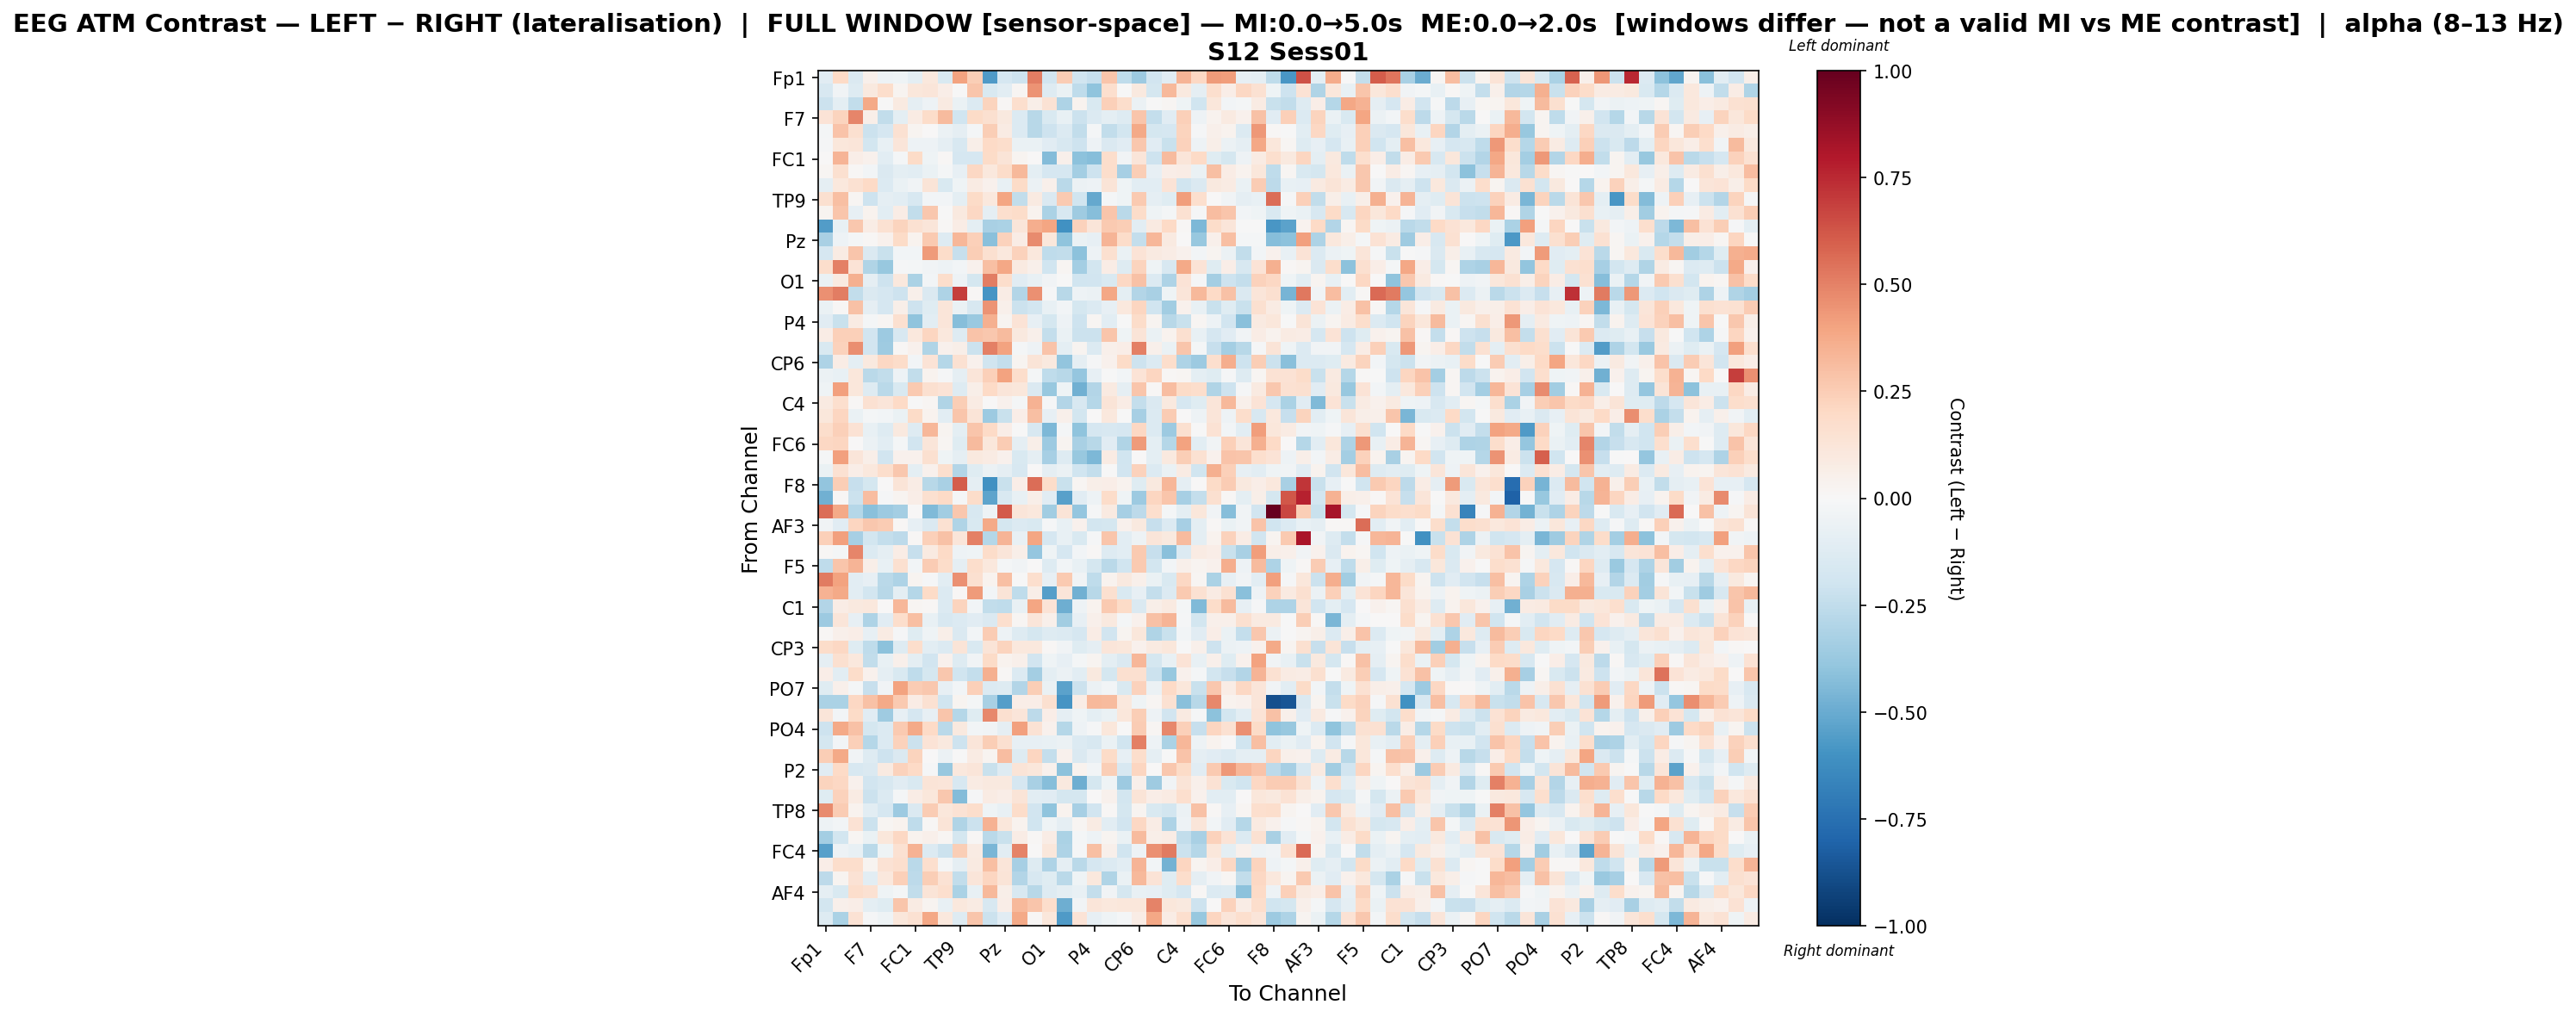

Data behind this chart, as committed beside it:
, Fp1, Fz, F3, F7, FT9, FC5, FC1, C3, T7, TP9, CP5, CP1, Pz, P3, P7, O1, Oz, O2, P4, P8, TP10, CP6, CP2
Fp1, -0.111, 0.2001, -0.1456, 0.04955, -0.05455, -0.03956, -0.09551, 0.1034, -0.1518, 0.4025, 0.2456, -0.5683, -0.1711, -0.2053, 0.5119, -0.1948, 0.2575, -0.2002, -0.2339, 0.278, -0.2564, -0.3617, -0.1876
Fz, -0.1591, -0.03646, -0.1318, 0.1008, 0.1791, 0.0252, 0.117, 0.1231, 0.06911, -0.003532, 0.2747, -0.1514, -0.105, 0.01912, 0.4505, -0.1295, -0.0696, -0.2517, -0.4016, 0.1644, -0.00539, 0.0987, -0.1731
F3, -0.211, -0.09739, -0.2487, 0.3796, -0.006259, 0.09299, -0.08758, -0.05164, 0.09285, -0.06289, -0.1372, 0.2197, 0.01264, 0.1717, 0.06203, 0.148, -0.3109, 0.03312, -0.1505, 0.2368, 0.1738, -0.05522, -0.003079
F7, 0.1406, 0.2208, 0.4897, 0.05537, -0.2493, -0.09505, 0.08233, 0.1812, 0.3179, -0.2027, 0.1879, 0.1566, 0.09979, -0.1348, -0.2757, -0.1497, -0.07596, -0.2153, -0.1379, -0.09546, -0.1308, 0.2806, -0.2387
FT9, -0.0225, 0.2814, 0.1563, -0.2158, -0.1644, 0.1506, 0.0285, 0.004039, -0.05594, -0.09363, -0.02057, 0.2449, 0.08502, -0.1329, -0.2802, -0.2034, -0.1346, -0.2443, -0.02139, -0.2468, -0.1848, 0.3774, -0.1746
FC5, -0.0135, 0.116, 0.1188, -0.1845, -0.07272, 0.1234, -0.05264, -0.05347, -0.09226, -0.1638, 0.05511, 0.2025, 0.172, -0.06671, -0.06808, -0.1116, -0.1607, -0.2061, -0.04748, -0.1476, -0.1133, 0.2731, -0.1101
FC1, 0.002938, 0.3373, 0.06507, 0.04297, -0.102, -0.02165, 0.1878, -0.04593, 0.01264, -0.1662, -0.1655, 0.1937, 0.1325, 0.02495, 0.002571, -0.4317, 0.05055, -0.409, -0.4227, 0.1733, -0.03693, 0.1221, -0.208
C3, 0.02129, 0.1635, 0.008272, -0.02614, -0.1469, -0.09435, -0.1072, -0.06749, -0.01627, -0.08566, 0.2108, 0.1023, 0.1853, 0.3246, -0.09984, -0.1646, -0.165, -0.3363, -0.2042, 0.1771, -0.3283, 0.2497, -0.07829
T7, -0.09121, 0.1062, 0.155, 0.1953, -0.1349, -0.06288, -0.03181, 0.1328, -0.1516, -0.04027, 0.07843, 0.04048, -0.07173, 0.1884, -0.05921, 0.05218, -0.2723, -0.0607, -0.05179, 0.1283, -0.0431, -0.1037, -0.1064
TP9, 0.1602, 0.3022, 0.02336, -0.2052, -0.08947, -0.1039, -0.1629, -0.02667, -0.02494, -0.09909, 0.1919, 0.1064, 0.3952, -0.2444, 0.09144, -0.1454, 0.2581, -0.1978, -0.5092, -0.01873, -0.04133, 0.2637, -0.08896
CP5, 0.02708, 0.2785, -0.07827, 0.03832, -0.1073, 0.07483, -0.2437, 0.2661, -0.006603, 0.09459, 0.2073, -0.08787, 0.171, 0.181, 0.03456, -0.3186, -0.1567, -0.3564, -0.422, 0.2763, -0.2677, 0.1856, -0.04034
CP1, -0.5568, -0.0773, 0.2669, 0.07081, 0.153, 0.2212, 0.1542, 0.1216, 0.008155, 0.07427, -0.09892, -0.3227, -0.3186, 0.1184, 0.3619, 0.3941, -0.6085, 0.2301, 0.1201, 0.2637, 0.2448, -0.1088, 0.0911
Pz, -0.3258, -0.0486, -0.02233, 0.007968, 0.03995, 0.193, 0.03151, 0.262, -0.1298, 0.3347, 0.2416, -0.4172, 0.2316, 0.07487, 0.4728, 0.1098, -0.4023, -0.06338, -0.08271, 0.3369, 0.1852, -0.2391, 0.3318
P3, -0.1705, 0.08336, 0.2747, -0.1465, -0.2202, -0.03109, -0.03109, 0.4262, 0.1817, -0.2275, 0.2472, 0.1622, 0.1018, 0.2323, 0.103, -0.2564, -0.2473, -0.4074, -0.04884, 0.1569, -0.06253, 0.136, 0.09277
P7, 0.1774, 0.5028, 0.1364, -0.3036, -0.3766, -0.01263, -0.02167, -0.03309, -0.05224, -0.03014, 0.04634, 0.3047, 0.3838, 0.0876, 0.05306, -0.1991, 0.01961, -0.3364, -0.1844, 0.07307, -0.1282, 0.2256, -0.04138
O1, -0.06356, 0.08663, 0.3523, -0.08724, -0.207, 0.1061, -0.3156, -0.02999, 0.1784, -0.04895, -0.1786, 0.5114, 0.1756, -0.1129, -0.07494, -0.03425, -0.007305, -0.1985, -0.1928, -0.1499, 0.2081, 0.2964, -0.1384
Oz, 0.4576, 0.5136, -0.2467, -0.142, -0.1646, -0.2091, 0.05051, -0.1461, -0.3066, 0.6925, 0.01299, -0.5925, 0.07083, -0.2909, 0.4595, -0.01304, -0.2757, -0.04749, -0.05662, 0.3865, -0.09378, -0.2895, -0.3263
O2, -0.0638, 0.01148, 0.2892, -0.09254, -0.1671, 0.05681, -0.2089, -0.121, 0.123, -0.06489, -0.1609, 0.4468, 0.04909, -0.2187, -0.1819, -0.07189, -0.02822, -0.1741, -0.1345, -0.08049, 0.1031, 0.2135, -0.1969
P4, -0.1152, -0.2202, 0.08324, -0.01836, 0.02249, 0.1615, -0.4006, -0.1089, 0.1205, -0.4277, -0.3722, 0.3525, 0.02504, 0.1371, -0.0787, -0.1769, -0.04762, -0.2076, 0.01804, -0.1037, -0.001974, 0.1872, 0.02423
P8, 0.07106, 0.235, 0.2397, -0.1891, -0.3617, -0.1612, 0.1036, 0.2138, 0.106, -0.1289, 0.2834, 0.2696, 0.3145, 0.09453, 0.04814, -0.2383, -0.06512, -0.2151, -0.2151, 0.2763, -0.04551, 0.1302, -0.06866
TP10, -0.1531, 0.231, 0.4621, -0.1922, -0.358, 0.014, 0.04645, -0.3037, 0.0397, 0.06032, -0.2166, 0.5026, 0.4031, -0.01824, -0.05136, 0.2858, -0.09649, 0.03029, -0.1394, 0.05153, 0.06343, 0.5045, 0.0518
CP6, -0.3105, 0.07694, -0.0946, 0.09598, 0.2085, 0.1859, -0.02423, 0.133, -0.2849, 0.1547, 0.0453, -0.1975, -0.238, 0.02884, 0.1275, 0.09897, -0.397, -0.0922, -0.01099, 0.04469, 0.194, -0.2058, -0.1385
CP2, -0.05774, -0.07505, 0.1171, -0.2712, -0.2483, -0.04807, -0.2476, 0.0362, -0.008183, -0.087, 0.1195, 0.235, 0.4045, 0.1786, -0.02215, -0.2549, -0.2742, -0.3868, -0.07976, -0.00223, -0.02786, 0.1328, 0.2173
Cz, -0.03954, 0.4139, 0.1155, -0.1261, -0.2726, -0.156, 0.2599, 0.1566, 0.1397, -0.1315, 0.06055, 0.1996, 0.1211, 0.1138, -0.1454, -0.3781, -0.04605, -0.4779, -0.2962, 0.0865, -0.09138, 0.2741, 0.01529
C4, 0.08932, 0.1714, 0.01084, 0.1554, 0.1236, 0.2009, -0.007146, 0.02042, -0.2973, 0.2426, 0.07945, 0.000673, 0.03965, -0.02183, 0.3484, -0.01507, -0.291, -0.1582, -0.2845, 0.1294, 0.07092, -0.2415, -0.1407
T8, 0.1151, 0.2144, -0.06676, -0.01868, -0.02673, -0.06328, 0.192, 0.03219, -0.1023, 0.2747, 0.1261, -0.366, -0.2258, 0.06527, 0.3018, -0.07903, 0.04791, -0.1809, 0.004491, 0.1021, -0.005103, -0.332, -0.1373
FT10, 0.1729, 0.2365, 0.1419, -0.07531, -0.1271, 0.09965, -0.1307, 0.3297, 0.02741, -0.09384, 0.2777, 0.198, 0.06975, -0.001328, -0.1591, -0.4472, -0.02077, -0.4037, -0.1648, -0.1604, -0.169, 0.2069, -0.1354
FC6, 0.206, 0.2113, 0.00354, -0.05789, -0.1036, -0.02162, -0.1888, 0.1223, 0.0234, -0.123, 0.3152, 0.1138, 0.2558, -0.08765, 0.0572, -0.3603, 0.02414, -0.3262, -0.2808, -0.1163, -0.3022, 0.4286, -0.1005
FC2, -0.01, 0.414, 0.1178, 0.05484, -0.1892, 0.04336, 0.04456, 0.1604, -0.04322, -0.08835, 0.09469, 0.08348, 0.04661, -0.1551, -0.08916, -0.3291, -0.1267, -0.3768, -0.4497, 0.0828, -0.1992, 0.002135, -0.09899
F4, -0.06433, 0.149, 0.0674, 0.1068, 0.1751, 0.2695, -0.1005, 0.04525, 0.1671, -0.2953, -0.1178, -0.06204, -0.08978, -0.1626, 0.007692, -0.09026, -0.05766, -0.197, -0.2374, -0.0004172, -0.1906, 0.2328, -0.1329
F8, -0.3943, 0.2495, -0.2331, -0.1789, 0.00204, 0.1289, 0.07682, -0.281, -0.321, 0.6023, -0.0922, -0.6026, -0.2255, 0.06949, 0.5569, 0.1813, -0.224, 0.01801, 0.0596, 0.06283, 0.03186, -0.1215, 0.09716
Fp2, -0.4797, 0.008738, -0.2182, 0.3069, -0.008648, 0.02879, 0.06486, 0.1615, 0.2003, -0.009751, 0.1857, -0.5312, -0.1535, -0.07199, 0.05898, -0.1114, -0.5456, -0.1168, -0.0472, 0.1864, -0.04522, -0.3669, 0.2184
AF7, 0.5613, 0.3776, -0.2854, -0.4179, -0.3633, -0.3435, 0.0002913, -0.4447, -0.3439, 0.269, -0.1591, -0.04903, 0.6171, 0.121, 0.1025, -0.3459, 0.1328, -0.3891, -0.01107, 0.08764, -0.3326, -0.2654, 0.1669
AF3, -0.0369, -0.1165, 0.2185, 0.2661, 0.2571, 0.01546, -0.07909, -0.143, 0.151, -0.3008, -0.1488, 0.379, -0.1726, -0.1383, -0.155, -0.008945, -0.07067, 0.04671, -0.187, -0.172, 0.04605, 0.09442, -0.2271
AFz, 0.2403, 0.4077, -0.3288, -0.1816, -0.2359, -0.2648, 0.00914, 0.2371, 0.2962, 0.1185, 0.5009, -0.2827, 0.3423, -0.07145, 0.3919, -0.1707, -0.07195, -0.1553, -0.01185, 0.2767, -0.109, -0.05198, 0.1195
F1, 0.009073, -0.02274, 0.4914, -0.1364, -0.08897, 0.07624, -0.2284, 0.09208, 0.1956, -0.04863, -0.04554, 0.1817, 0.1172, 0.06169, -0.3879, -0.03994, -0.1681, -0.03088, 0.01397, -0.1318, -0.1072, 0.2634, -0.2316
F5, -0.2544, 0.2798, 0.3402, 0.05501, -0.07595, 0.1604, -0.0261, 0.2561, 0.1856, -0.09364, 0.1764, 0.1039, -0.0208, -0.03829, 0.004798, -0.1261, -0.02828, -0.07617, -0.178, -0.2696, -0.2, 0.2627, -0.1874
FT7, 0.5204, 0.4058, -0.1049, -0.08094, -0.2661, -0.3082, 0.02565, -0.01342, -0.109, 0.4558, 0.1623, 0.03315, 0.3021, -0.004834, 0.1657, -0.08022, 0.2585, -0.03903, -0.2569, 0.03584, 0.09409, 0.04718, -0.06725
FC3, 0.35, 0.3813, -0.1089, -0.18, -0.2767, -0.09495, -0.2881, 0.1879, -0.1374, 0.01067, 0.4225, -0.03066, 0.1286, -0.2513, 0.05996, -0.55, 0.1176, -0.4767, -0.2799, 0.1632, -0.1527, -0.08133, -0.2419
C1, -0.2928, 0.07795, 0.1009, 0.1066, 0.007252, 0.3289, 0.01896, 0.01245, -0.1401, 0.2253, -0.02582, -0.2498, -0.2521, -0.07421, 0.3915, 0.1405, -0.4847, -0.04857, 0.03281, 0.2648, 0.1952, -0.1437, 0.05794
C5, -0.3649, 0.1237, -0.08507, -0.3106, -0.1131, 0.172, 0.2977, -0.07328, -0.1631, -0.1351, -0.1108, -0.1459, 0.1695, 0.01926, 0.1174, 0.05417, -0.3455, -0.07915, 0.05116, 0.09788, -0.02256, 0.04152, 0.2945
TP7, 0.01343, 0.0469, 0.06732, -0.08543, 0.07929, -0.01369, -0.124, -0.03955, 0.0611, -0.1436, -0.02879, 0.2503, -0.05366, -0.1303, -0.1759, -0.1265, -0.1366, -0.1667, 0.07142, -0.1914, 0.03106, 0.1147, -0.2979
CP3, 0.1798, 0.2095, -0.1218, -0.2563, -0.4133, -0.1279, 0.1729, -0.1039, -0.1333, 0.1303, -0.1517, 0.1314, 0.222, 0.108, 0.1082, 0.01139, -0.03609, -0.1177, -0.0888, 0.1229, 0.1164, 0.04535, 0.0891
P1, -0.08788, 0.1582, 0.1028, -0.2436, -0.07127, 0.05072, -0.1005, -0.1918, 0.04657, -0.1311, -0.03192, 0.1891, 0.03349, 0.04993, -0.1899, -0.04287, -0.08392, -0.01694, 0.02348, -0.09815, -0.1441, 0.3299, -0.1744
P5, 0.0658, -0.1059, 0.1811, 0.04395, -0.09133, -0.1493, -0.2545, -0.1787, 0.2666, -0.203, -0.2352, 0.3516, 0.01429, -0.1365, -0.3408, -0.09398, -0.06029, -0.1029, 0.09418, -0.1742, 0.1583, 0.1589, -0.2151
PO7, -0.1225, 0.04692, -0.01871, -0.2339, -0.03434, 0.4004, 0.2546, 0.2663, -0.08332, -0.025, 0.2364, -0.1329, -0.1265, -0.2892, 0.2442, -0.06598, -0.533, -0.2156, -0.0572, -0.02573, -0.1561, 0.2337, -0.05638
PO3, -0.3202, -0.3152, 0.2107, 0.2892, 0.3808, 0.2595, 0.07137, 0.1541, -0.201, 0.02519, -0.01875, -0.3205, -0.553, 0.06416, 0.06527, 0.1594, -0.5912, 0.07618, 0.3235, 0.3132, 0.1042, -0.04014, 0.02058
POz, 0.1212, -0.02541, 0.1878, -0.1122, -0.3569, -0.08218, -0.1704, -0.08459, 0.2799, -0.2814, -0.1221, 0.4775, 0.1609, 0.118, -0.2596, 0.06351, -0.08875, -0.04303, -0.09407, -0.06598, 0.1119, 0.2498, -0.05219
PO4, -0.2103, 0.3818, 0.2906, -0.1771, -0.1328, 0.2629, 0.3761, 0.1964, -0.2732, 0.1003, -0.03026, -0.03363, -0.08892, 0.4064, 0.144, 0.03955, -0.2875, -0.05006, -0.01454, 0.1132, -0.005912, 0.2515, 0.01904
PO8, -0.1725, -0.02767, 0.2376, -0.2834, -0.1358, 0.2292, -0.2141, 0.1368, 0.1005, -0.2089, 0.1244, 0.2481, 0.1624, -0.07859, -0.08157, -0.07551, -0.06079, -0.1361, -0.1606, -0.06937, -0.1968, 0.5033, -0.04734
P6, 0.2424, 0.3789, -0.03269, -0.1281, -0.205, -0.1461, 0.2244, 0.005301, -0.06244, -0.002989, 0.08025, 0.02647, 0.3117, -0.1266, 0.2185, -0.2349, 0.04613, -0.1432, -0.08467, 0.1879, -0.08466, 0.1783, -0.09223
P2, -0.1161, 0.1968, -0.164, -0.1463, 0.0878, 0.2329, 0.2003, -0.01553, -0.377, 0.1028, 0.118, -0.2259, -0.1308, 0.1292, 0.1153, 0.041, -0.4108, 0.03557, -0.02351, 0.2425, -0.1605, 0.2121, 0.006809
CPz, 0.2232, 0.2071, 0.03917, -0.1892, -0.1604, -0.1114, -0.1493, 0.1261, 0.1216, -0.1578, 0.08187, 0.09559, 0.09569, -0.1703, -0.3265, -0.4264, 0.09755, -0.4884, -0.1794, -0.04658, -0.3604, 0.05231, -0.3528
CP4, -0.1224, 0.2289, 0.08544, -0.2179, -0.1364, -0.02138, 0.07563, 0.1121, 0.2656, -0.4333, -0.01397, 0.08501, 0.06578, 0.1296, -0.1074, -0.1137, -0.1722, -0.1784, 0.004532, 0.04141, -0.1803, 0.1269, 0.06271
TP8, 0.4719, 0.2566, 0.03425, -0.1051, -0.1651, -0.3651, -0.1476, 0.2518, 0.1124, 0.1472, 0.1731, -0.0452, -0.07255, 0.1842, -0.1918, -0.4061, 0.03858, -0.3298, -0.1908, 0.01339, -0.1781, 0.02482, -0.1529
C6, -0.0472, -0.02973, 0.1425, -0.2173, 0.02115, 0.03666, -0.2522, 0.01305, 0.1273, -0.3026, -0.2135, 0.3452, 0.1133, 0.0328, -0.201, -0.03996, -0.08722, 0.02018, 0.0782, -0.1074, -0.1885, 0.2069, 0.07135
C2, -0.3368, -0.1821, 0.01681, -0.06704, 0.1115, 0.2034, 0.03883, 0.05275, 0.02256, -0.1796, 0.01355, -0.2711, -0.2191, 0.07056, 0.01369, 0.07255, -0.3156, -0.01758, -0.05301, 0.02896, -0.06267, 0.3162, 0.06034
FC4, -0.543, -0.04945, -0.07745, -0.2726, -0.04154, 0.1496, 0.3455, -0.1398, -0.2183, 0.2464, 0.07906, -0.4609, -0.1028, 0.4934, 0.0003216, 0.1102, -0.3102, -0.01148, 0.3031, 0.05032, -0.1977, -0.05458, 0.454
FT8, 0.06549, 0.1793, 0.1722, 0.02805, 0.1412, 0.1663, -0.2685, 0.1655, -0.01794, -0.09103, 0.08649, 0.3013, 0.1193, -0.3315, -0.1307, -0.3123, -0.08772, -0.273, -0.1704, -0.1346, -0.1047, 0.3386, -0.02727
F6, -0.2601, 0.02812, 0.1457, -0.1035, 0.1026, 0.2411, -0.2636, 0.2498, 0.1481, -0.244, 0.1206, 0.2125, 0.1291, -0.2944, -0.1586, -0.1218, -0.2684, -0.04436, 0.1086, -0.3043, -0.06325, 0.3211, 0.1342
... 3 more rows
